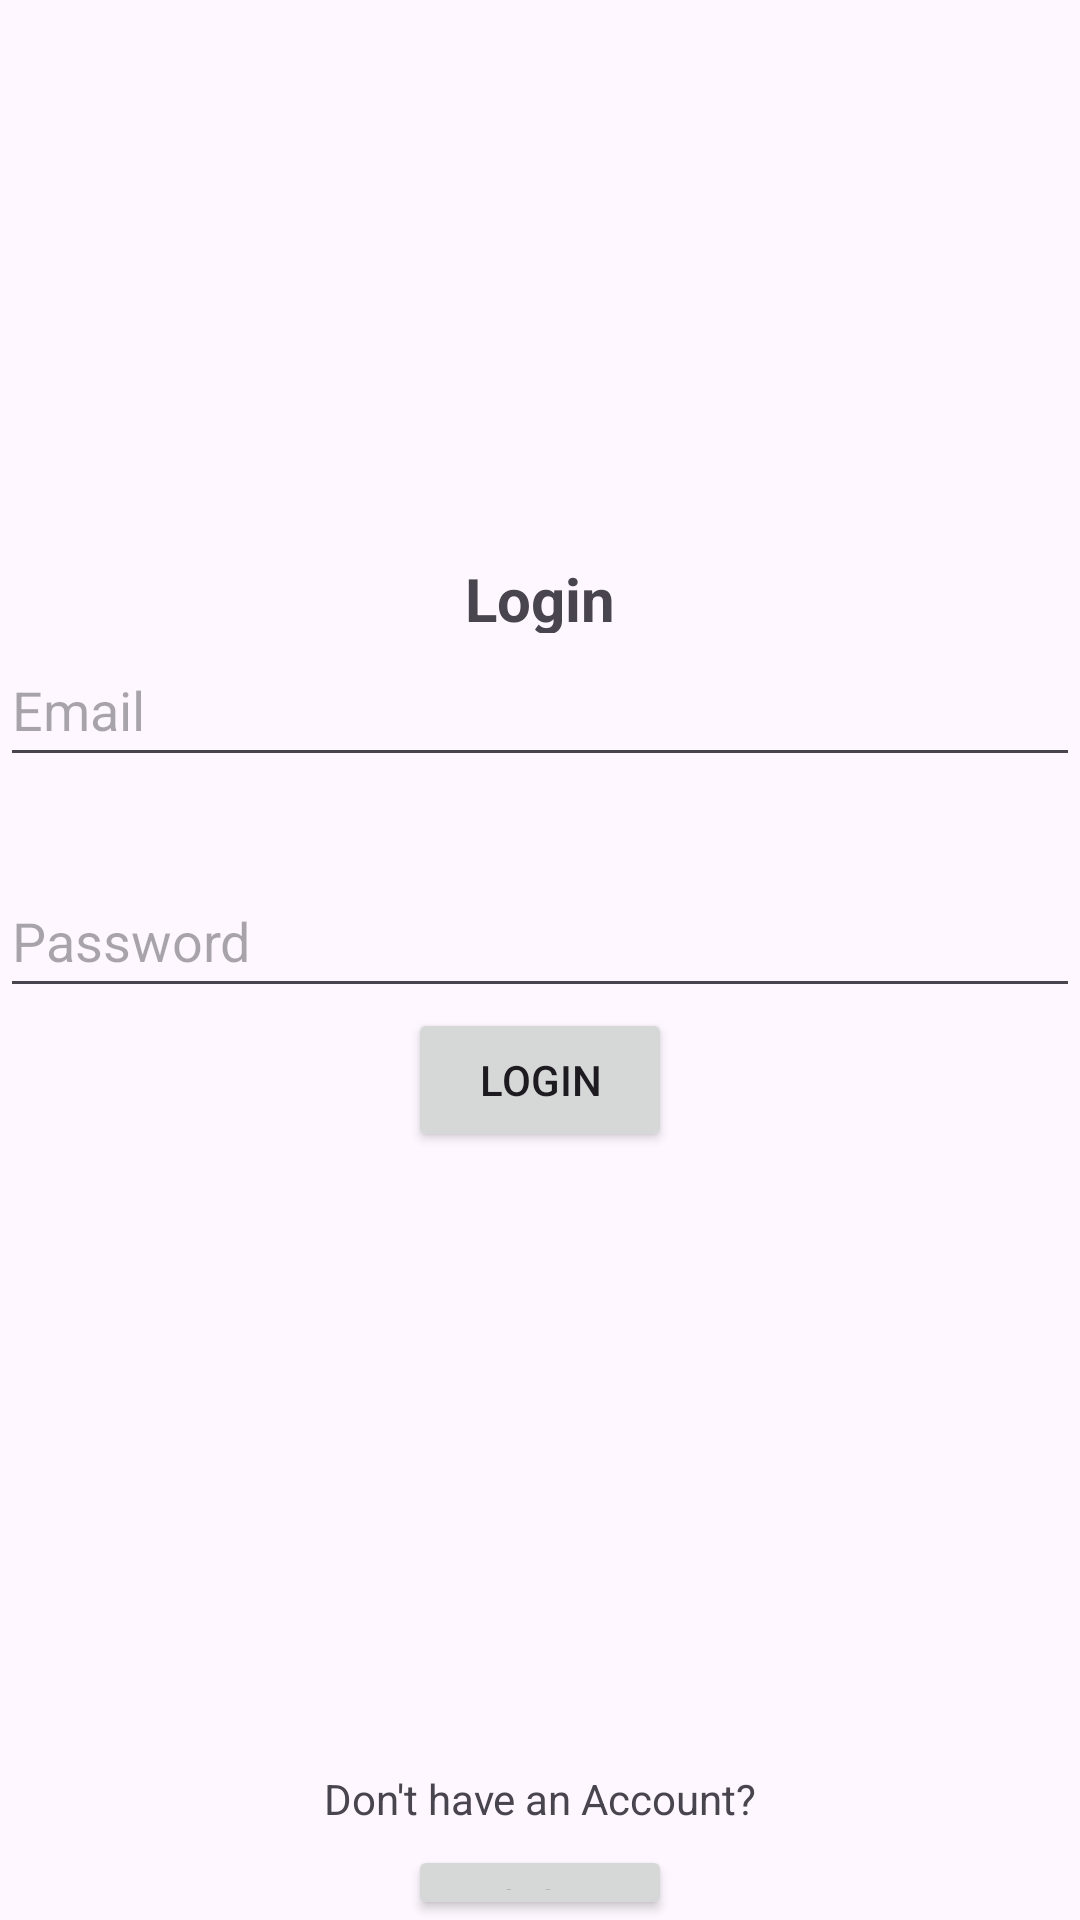

Reconstruct the res/layout file that produces this screen, plus the resources it refers to.
<!-- AndroidManifest.xml: application theme Theme.ProjectCyclingMobileApp -->
<!-- res/layout/activity_main.xml -->
<?xml version="1.0" encoding="utf-8"?>
<RelativeLayout xmlns:android="http://schemas.android.com/apk/res/android"
    xmlns:app="http://schemas.android.com/apk/res-auto"
    xmlns:tools="http://schemas.android.com/tools"
    android:layout_width="match_parent"
    android:layout_height="match_parent"
    tools:context=".LogIn" >

    <LinearLayout
        android:layout_width="match_parent"
        android:layout_height="match_parent"
        android:orientation="vertical">

        <Space
            android:layout_width="match_parent"
            android:layout_height="186dp" />

        <TextView
            android:id="@+id/LogInTitle"
            android:layout_width="match_parent"
            android:layout_height="25dp"
            android:gravity="center"
            android:text="@string/Log_In"
            android:textSize="20sp"
            android:textStyle="bold"/>

        <com.google.android.material.textfield.TextInputEditText
            android:id="@+id/Username"
            android:layout_width="match_parent"
            android:layout_height="48dp"
            android:drawableLeft="@drawable/baseline_person_2_24"
            android:drawablePadding="15dp"
            android:ems="10"
            android:hint="@string/username_hint"
            android:inputType="text" />

        <Space
            android:layout_width="match_parent"
            android:layout_height="29dp" />

        <com.google.android.material.textfield.TextInputEditText
            android:id="@+id/Password"
            android:layout_width="match_parent"
            android:layout_height="48dp"
            android:drawableLeft="@drawable/baseline_lock_24"
            android:drawablePadding="15dp"
            android:ems="10"
            android:hint="@string/password_hint"
            android:inputType="text" />

        <Button
            android:id="@+id/btn_LogInConfirm"
            android:layout_width="wrap_content"
            android:layout_height="wrap_content"
            android:layout_gravity="center"
            android:text="@string/Log_In" />

        <Space
            android:layout_width="match_parent"
            android:layout_height="200dp" />

        <TextView
            android:id="@+id/NoAccountPrompt"
            android:layout_width="match_parent"
            android:layout_height="31dp"
            android:gravity="center"
            android:text="@string/No_Account" />

        <Button
            android:id="@+id/btn_SignUp"
            android:layout_width="wrap_content"
            android:layout_height="wrap_content"
            android:layout_gravity="center"
            android:onClick="OnSignUp"
            android:text="@string/Sign_Up" />
    </LinearLayout>

</RelativeLayout>
<!-- resources referenced by this layout -->
<resources>
  <string name="Log_In">Login</string>
  <string name="No_Account">Don\'t have an Account?</string>
  <string name="Sign_Up">Register</string>
  <string name="password_hint">Password</string>
  <string name="username_hint">Email</string>
  <style name="Theme.ProjectCyclingMobileApp" parent="Base.Theme.ProjectCyclingMobileApp" />
  <style name="Base.Theme.ProjectCyclingMobileApp" parent="Theme.Material3.DayNight.NoActionBar">
          
          
      </style>
</resources>
